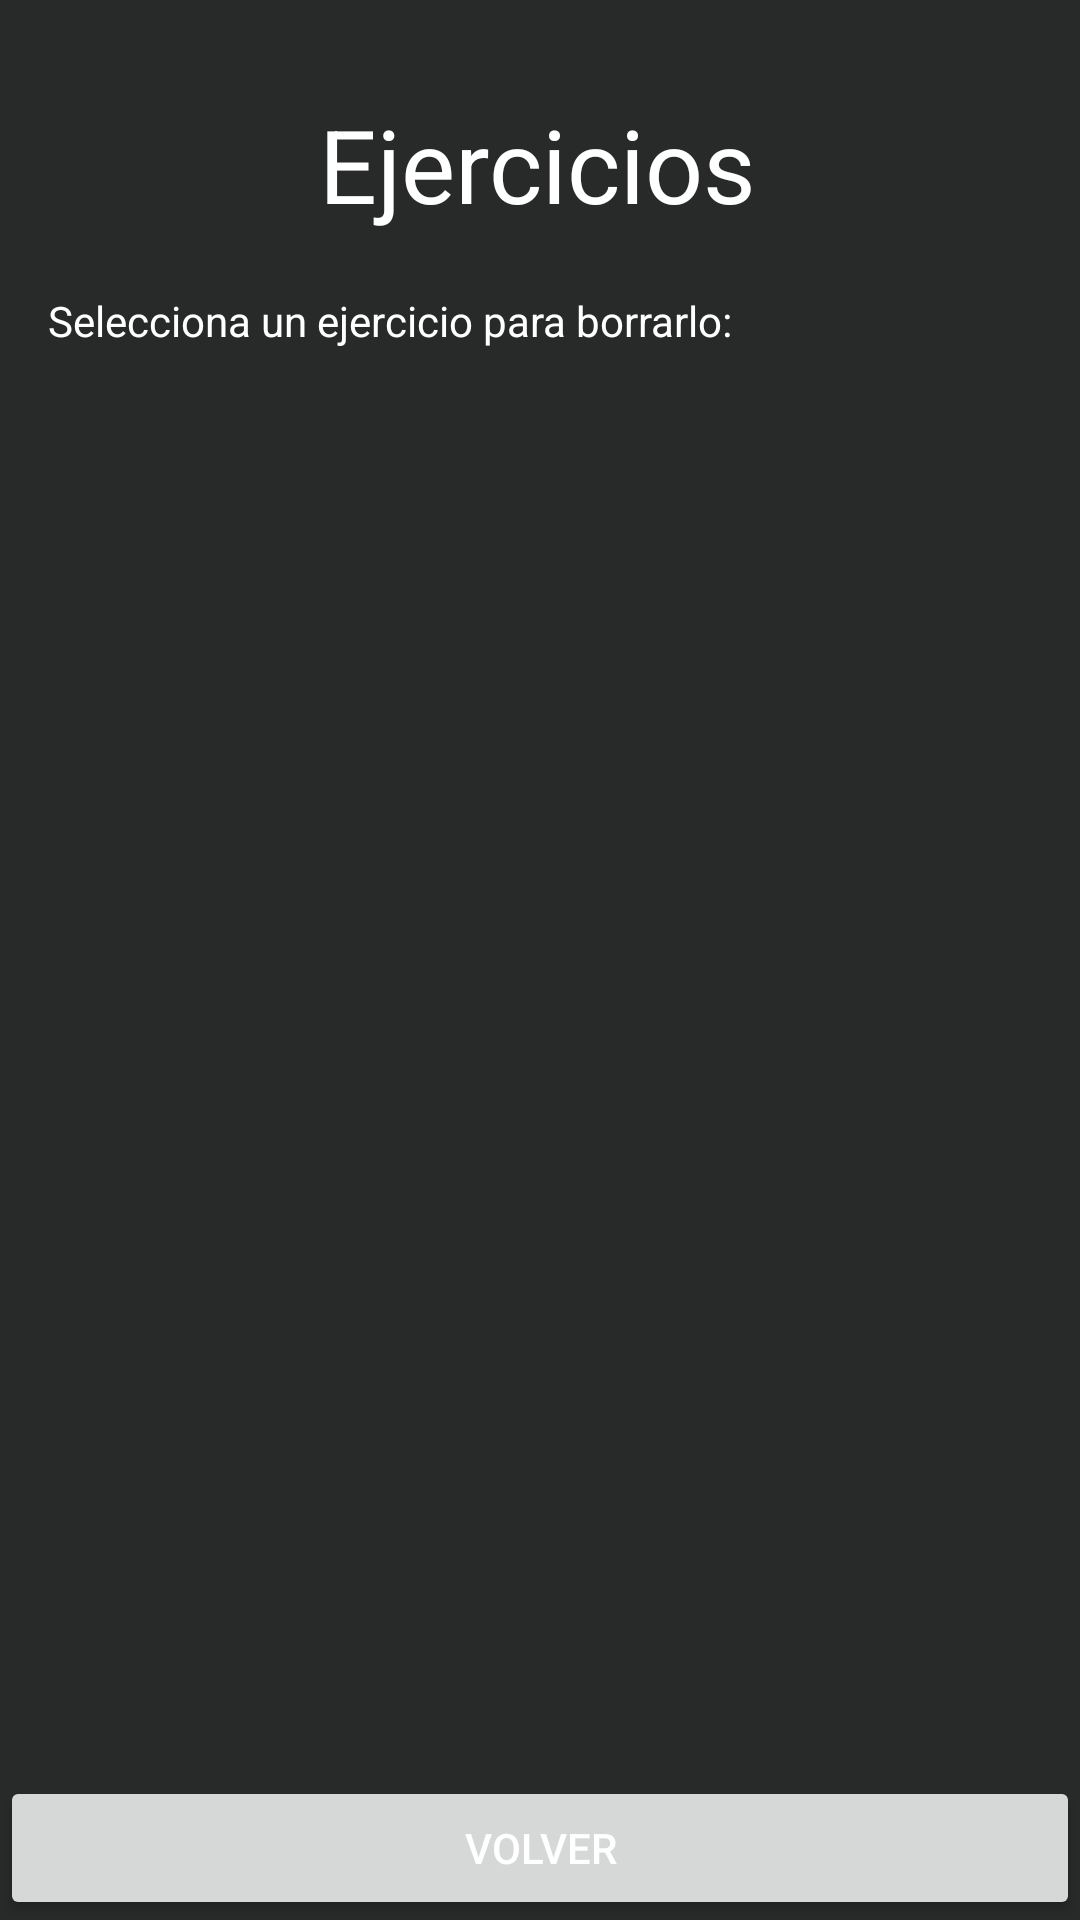

Produce the Android XML layout that renders to this screen, including the resource entries it uses.
<!-- AndroidManifest.xml: application theme Theme.Gy -->
<!-- res/layout/gestionar_ejercicios_rutina.xml -->
<?xml version="1.0" encoding="utf-8"?>
<androidx.constraintlayout.widget.ConstraintLayout xmlns:android="http://schemas.android.com/apk/res/android"
    xmlns:app="http://schemas.android.com/apk/res-auto"
    xmlns:tools="http://schemas.android.com/tools"
    android:layout_width="match_parent"
    android:layout_height="match_parent">

    <ListView
        android:id="@+id/listEjercicios"
        android:layout_width="403dp"
        android:layout_height="495dp"
        android:layout_margin="20dp"
        android:layout_marginHorizontal="20dp"
        app:layout_constraintEnd_toEndOf="parent"
        app:layout_constraintStart_toStartOf="parent"
        app:layout_constraintTop_toBottomOf="@+id/textView7"
        tools:ignore="MissingConstraints" />

    <TextView
        android:id="@+id/textView8"
        android:layout_width="wrap_content"
        android:layout_height="wrap_content"
        android:layout_marginTop="32dp"
        android:text="Ejercicios"
        android:textAppearance="@style/TextAppearance.AppCompat.Display1"
        app:layout_constraintEnd_toEndOf="parent"
        app:layout_constraintHorizontal_bias="0.497"
        app:layout_constraintStart_toStartOf="parent"
        app:layout_constraintTop_toTopOf="parent" />

    <Button
        android:id="@+id/btnVolver"
        android:layout_width="0dp"
        android:layout_height="wrap_content"
        android:insetBottom="0dp"
        android:text="Volver"
        app:layout_constraintBottom_toBottomOf="parent"
        app:layout_constraintEnd_toEndOf="parent"
        app:layout_constraintStart_toStartOf="parent" />

    <Button
        android:id="@+id/btnCrearEjercicio"
        android:layout_width="wrap_content"
        android:layout_height="wrap_content"
        android:text="Añadir nuevo ejercicio"
        app:layout_constraintBottom_toTopOf="@+id/btnVolver"
        app:layout_constraintEnd_toEndOf="parent"
        app:layout_constraintStart_toStartOf="parent"
        app:layout_constraintTop_toBottomOf="@+id/listEjercicios" />

    <TextView
        android:id="@+id/textView7"
        android:layout_width="0dp"
        android:layout_height="wrap_content"
        android:layout_marginStart="16dp"
        android:layout_marginTop="20dp"
        android:text="Selecciona un ejercicio para borrarlo:"
        app:layout_constraintStart_toStartOf="parent"
        app:layout_constraintTop_toBottomOf="@+id/textView8" />

</androidx.constraintlayout.widget.ConstraintLayout>
<!-- resources referenced by this layout -->
<resources>
  <style name="Theme.Gy" parent="Theme.MaterialComponents.DayNight.DarkActionBar">
          
          <item name="colorPrimary">@color/color5</item>
          <item name="colorPrimaryVariant">@color/color5</item>
          <item name="colorOnPrimary">@color/white</item>
          
          <item name="colorSecondary">@color/teal_200</item>
          <item name="colorSecondaryVariant">@color/teal_700</item>
          <item name="colorOnSecondary">@color/black</item>
          
          <item name="android:statusBarColor" tools:targetApi="l">?attr/colorPrimaryVariant</item>
          
  
          <item name="android:windowBackground">@color/color4</item>
          <item name="android:textColor">@color/white</item>
          <item name="android:editTextColor">@color/white</item>
          <item name="android:textColorHint">@color/color3</item>
      </style>
  <color name="color5">#ED6307</color>
  <color name="white">#FFFFFFFF</color>
  <color name="teal_200">#FF03DAC5</color>
  <color name="teal_700">#FF018786</color>
  <color name="black">#FF000000</color>
  <color name="color4">#282929</color>
  <color name="color3">#545757</color>
</resources>
